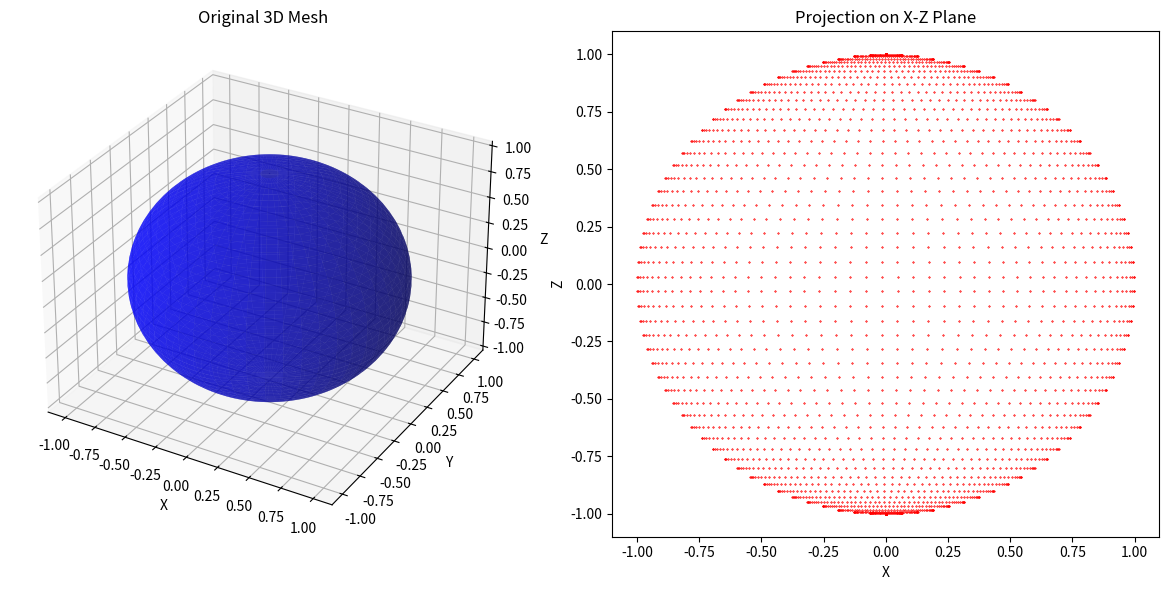

Python code for this plot:


import numpy as np
import matplotlib.pyplot as plt

phi, theta = np.mgrid[0.0:2.0 * np.pi:100j, 0.0:np.pi:50j]
x = np.sin(theta) * np.cos(phi)
y = np.sin(theta) * np.sin(phi)
z = np.cos(theta)

x_proj = x
z_proj = z

fig = plt.figure(figsize=(12, 6))

ax1 = fig.add_subplot(121, projection='3d')
ax1.plot_surface(x, y, z, color='b', alpha=0.6)
ax1.set_title('Original 3D Mesh')
ax1.set_xlabel('X')
ax1.set_ylabel('Y')
ax1.set_zlabel('Z')

ax2 = fig.add_subplot(122)
ax2.scatter(x_proj, z_proj, color='r', s=0.1)
ax2.set_title('Projection on X-Z Plane')
ax2.set_xlabel('X')
ax2.set_ylabel('Z')

plt.tight_layout()
plt.show()
